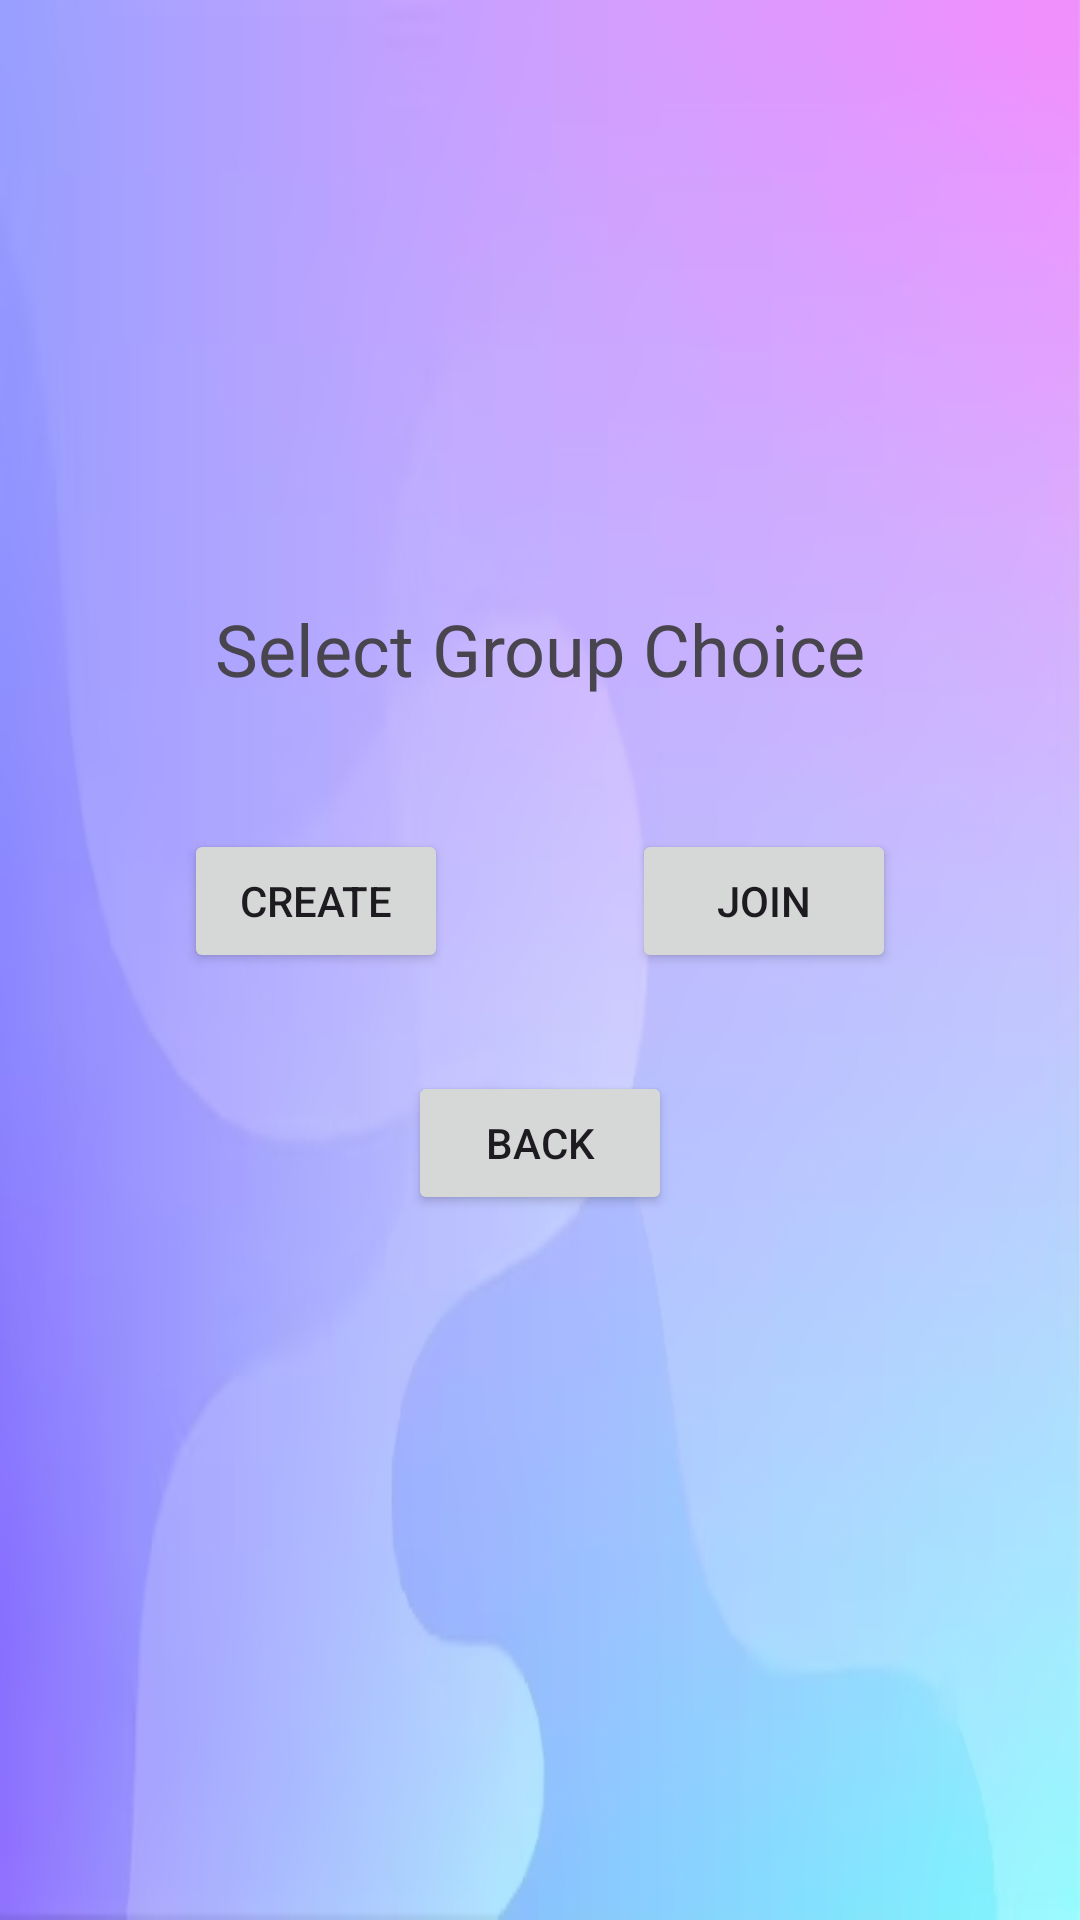

Reconstruct the res/layout file that produces this screen, plus the resources it refers to.
<!-- AndroidManifest.xml: application theme Theme.Personal_Finance_Project -->
<!-- res/layout/activity_manage_group.xml -->
<?xml version="1.0" encoding="utf-8"?>
<androidx.constraintlayout.widget.ConstraintLayout
    xmlns:android="http://schemas.android.com/apk/res/android"
    xmlns:app="http://schemas.android.com/apk/res-auto"
    xmlns:tools="http://schemas.android.com/tools"
    android:layout_width="match_parent"
    android:layout_height="match_parent"
    tools:context=".ManageGroupActivity"
    android:background="@drawable/login">

    
    <TextView
        android:id="@+id/textViewTitleGroup"
        android:layout_width="wrap_content"
        android:layout_height="wrap_content"
        android:text="Select Group Choice"
        android:textSize="24sp"
        android:layout_marginTop="200dp"
        app:fontFamily="@font/spartanbold"
        app:layout_constraintStart_toStartOf="parent"
        app:layout_constraintEnd_toEndOf="parent"
        app:layout_constraintTop_toTopOf="parent"
        app:layout_constraintVertical_bias="0.3" />

    
    <Button
        android:id="@+id/buttonCreate"
        android:layout_width="wrap_content"
        android:layout_height="wrap_content"
        android:text="Create"
        app:layout_constraintTop_toBottomOf="@+id/textViewTitleGroup"
        app:layout_constraintEnd_toStartOf="@+id/buttonJoinGroup"
        app:layout_constraintStart_toStartOf="parent"
        app:layout_constraintBottom_toBottomOf="parent"
        app:layout_constraintVertical_bias="0.122"
        />

    
    <Button
        android:id="@+id/buttonJoinGroup"
        android:layout_width="wrap_content"
        android:layout_height="wrap_content"
        android:text="Join"
        app:layout_constraintTop_toBottomOf="@+id/textViewTitleGroup"
        app:layout_constraintStart_toEndOf="@+id/buttonCreate"
        app:layout_constraintEnd_toEndOf="parent"
        app:layout_constraintBottom_toBottomOf="parent"
        app:layout_constraintVertical_bias="0.122"
        />

    
    <Button
        android:id="@+id/buttonBack"
        android:layout_width="wrap_content"
        android:layout_height="wrap_content"
        android:text="Back"
        app:layout_constraintTop_toBottomOf="@+id/buttonCreate"
        app:layout_constraintStart_toStartOf="parent"
        app:layout_constraintEnd_toEndOf="parent"
        app:layout_constraintBottom_toBottomOf="parent"
        app:layout_constraintVertical_bias="0.122"
        />



</androidx.constraintlayout.widget.ConstraintLayout>
<!-- resources referenced by this layout -->
<resources>
  <!-- drawable login: jpg bitmap (drawable, 37213 bytes) -->
  <style name="Theme.Personal_Finance_Project" parent="Base.Theme.Personal_Finance_Project" />
  <style name="Base.Theme.Personal_Finance_Project" parent="Theme.Material3.DayNight.NoActionBar">
          
          
  
  
  
  
  
  
      </style>
</resources>
